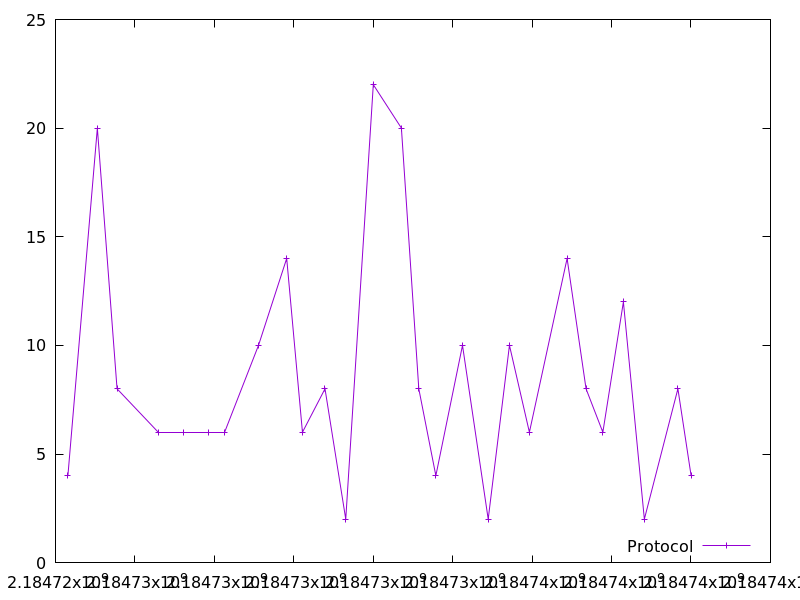

The file beside this chart, header and first rows:
2184724312.163488, 4.0
2184725054, 20.0
2184725550, 8.0
2184726591, 6.0
2184727225, 6.0
2184727839, 6.0
2184728245, 6.0
2184729110, 10.0
2184729821, 14.0
2184730217, 6.0
2184730785, 8.0
2184731308, 2.0
2184732001, 22.0
2184732708, 20.0
2184733147, 8.0
2184733576, 4.0
2184734246, 10.0
2184734894, 2.0
2184735429, 10.0
2184735931, 6.0
2184736880, 14.0
2184737357, 8.0
2184737781, 6.0
2184738297, 12.0
2184738825, 2.0
2184739670, 8.0
2184740002, 4.0
